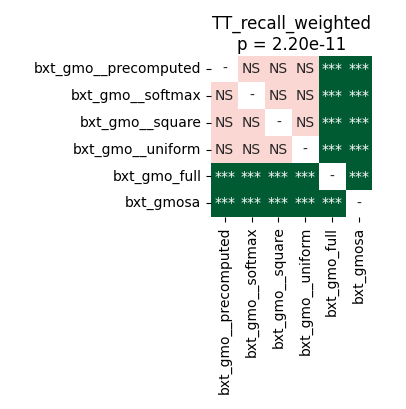

The data file committed next to this chart (first rows):
	bxt_gmo__precomputed	bxt_gmo__softmax	bxt_gmo__square	bxt_gmo__uniform	bxt_gmo_full	bxt_gmosa
bxt_gmo__precomputed	1.0	0.6685	0.1988	0.6685	5.0862630208333336e-05	5.0862630208333336e-05
bxt_gmo__softmax	0.6685	1.0	0.05795	0.5716	5.0862630208333336e-05	5.0862630208333336e-05
bxt_gmo__square	0.1988	0.05795	1.0	0.1591	5.0862630208333336e-05	5.0862630208333336e-05
bxt_gmo__uniform	0.6685	0.5716	0.1591	1.0	5.0862630208333336e-05	5.0862630208333336e-05
bxt_gmo_full	5.0862630208333336e-05	5.0862630208333336e-05	5.0862630208333336e-05	5.0862630208333336e-05	1.0	5.0862630208333336e-05
bxt_gmosa	5.0862630208333336e-05	5.0862630208333336e-05	5.0862630208333336e-05	5.0862630208333336e-05	5.0862630208333336e-05	1.0
